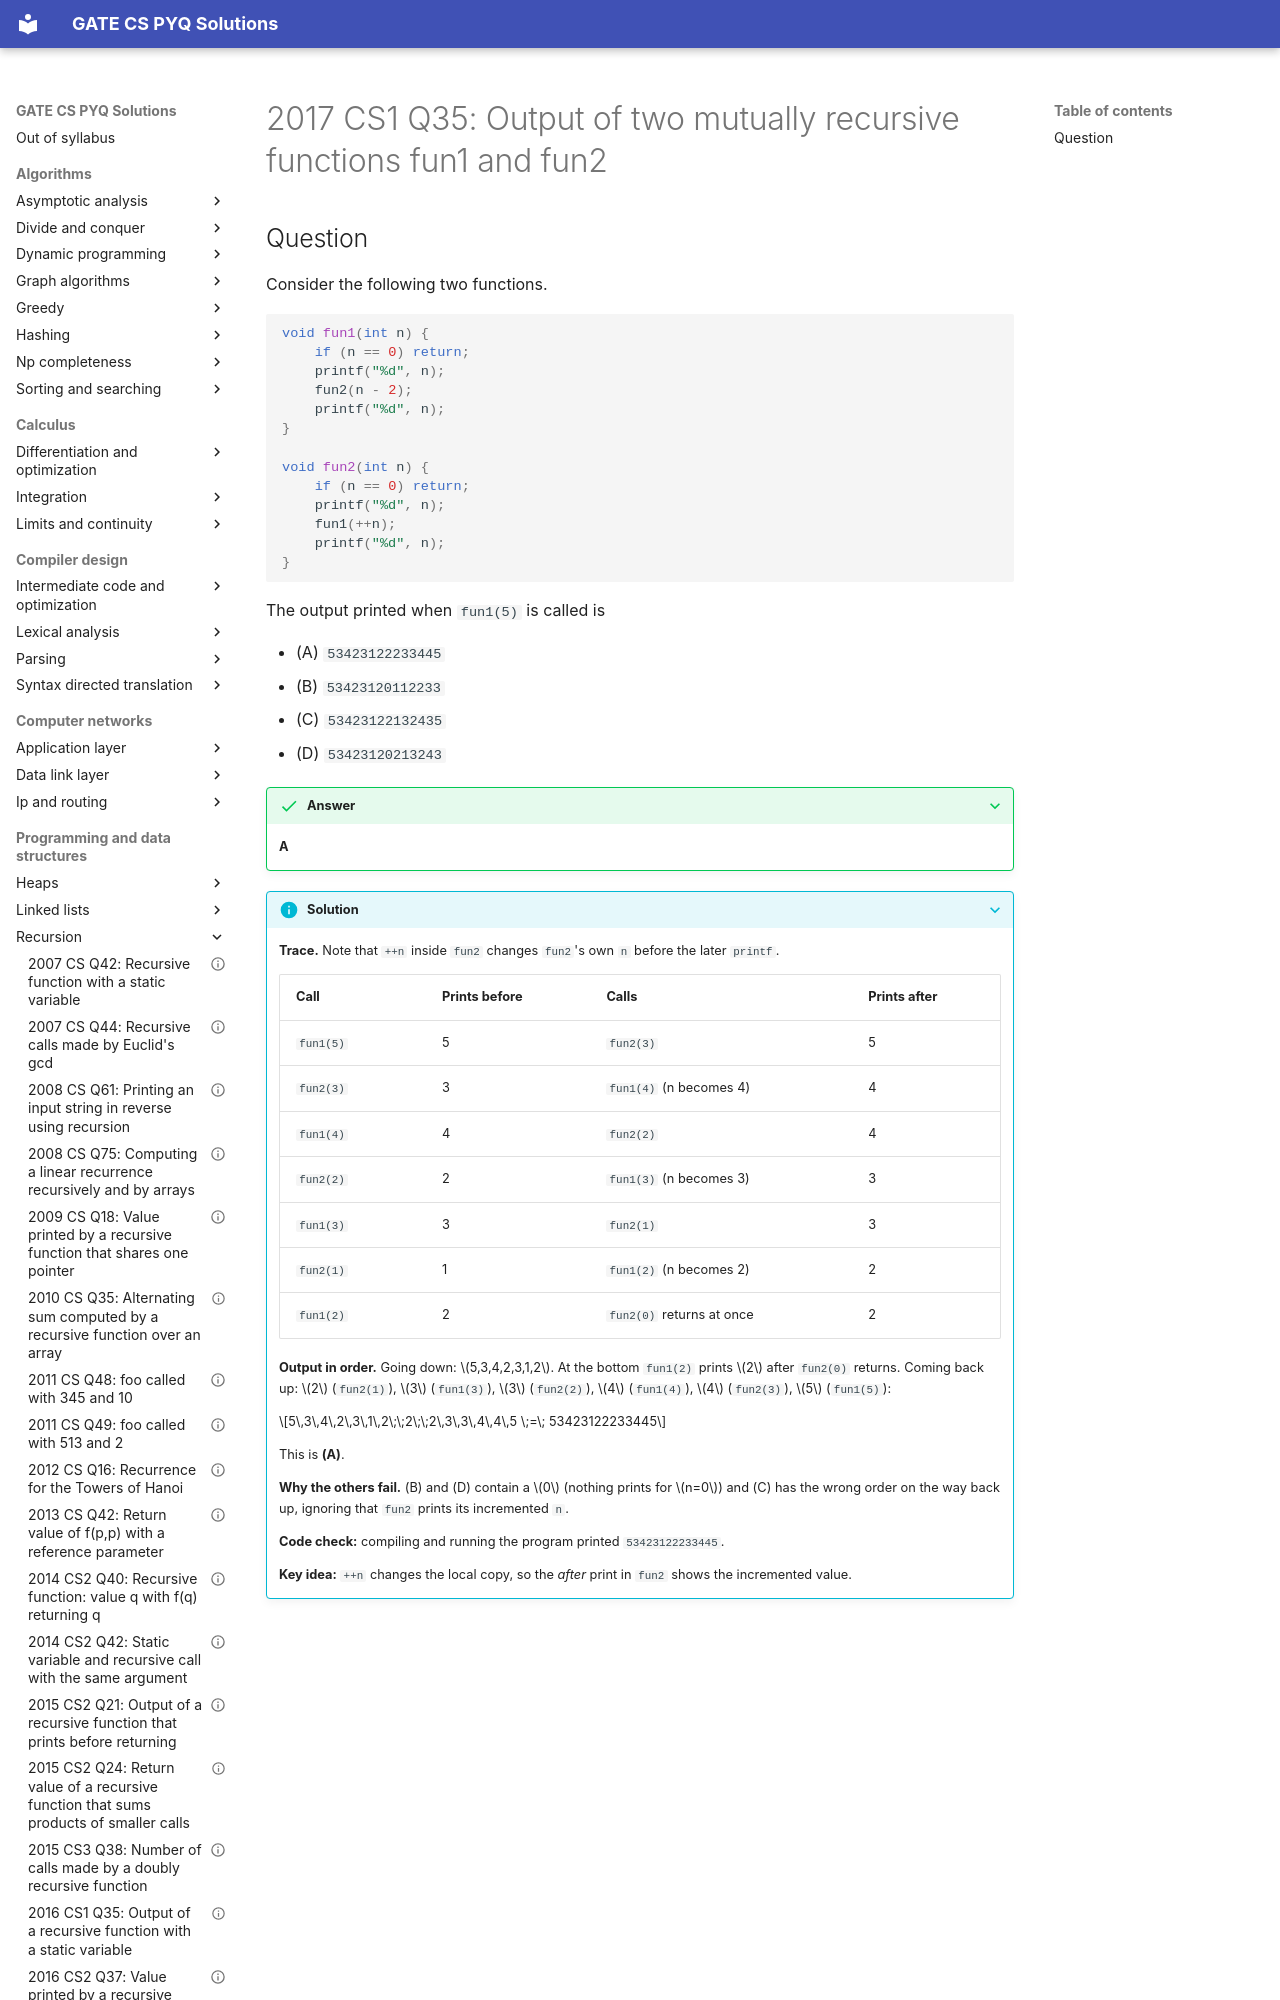

repository: saheenusman/GATE-PYQs · page: programming-and-data-structures/recursion/2017-set1-q35/index.html · generator: mkdocs

---
title: "2017 CS1 Q35: Output of two mutually recursive functions fun1 and fun2"
year: 2017
set: 1
paper: CS1
q_no: 35
subject: programming-and-data-structures
topic: recursion
also: []
marks: 2
type: MCQ
official_answer: "A"
status: verified
---

# 2017 CS1 Q35: Output of two mutually recursive functions fun1 and fun2
